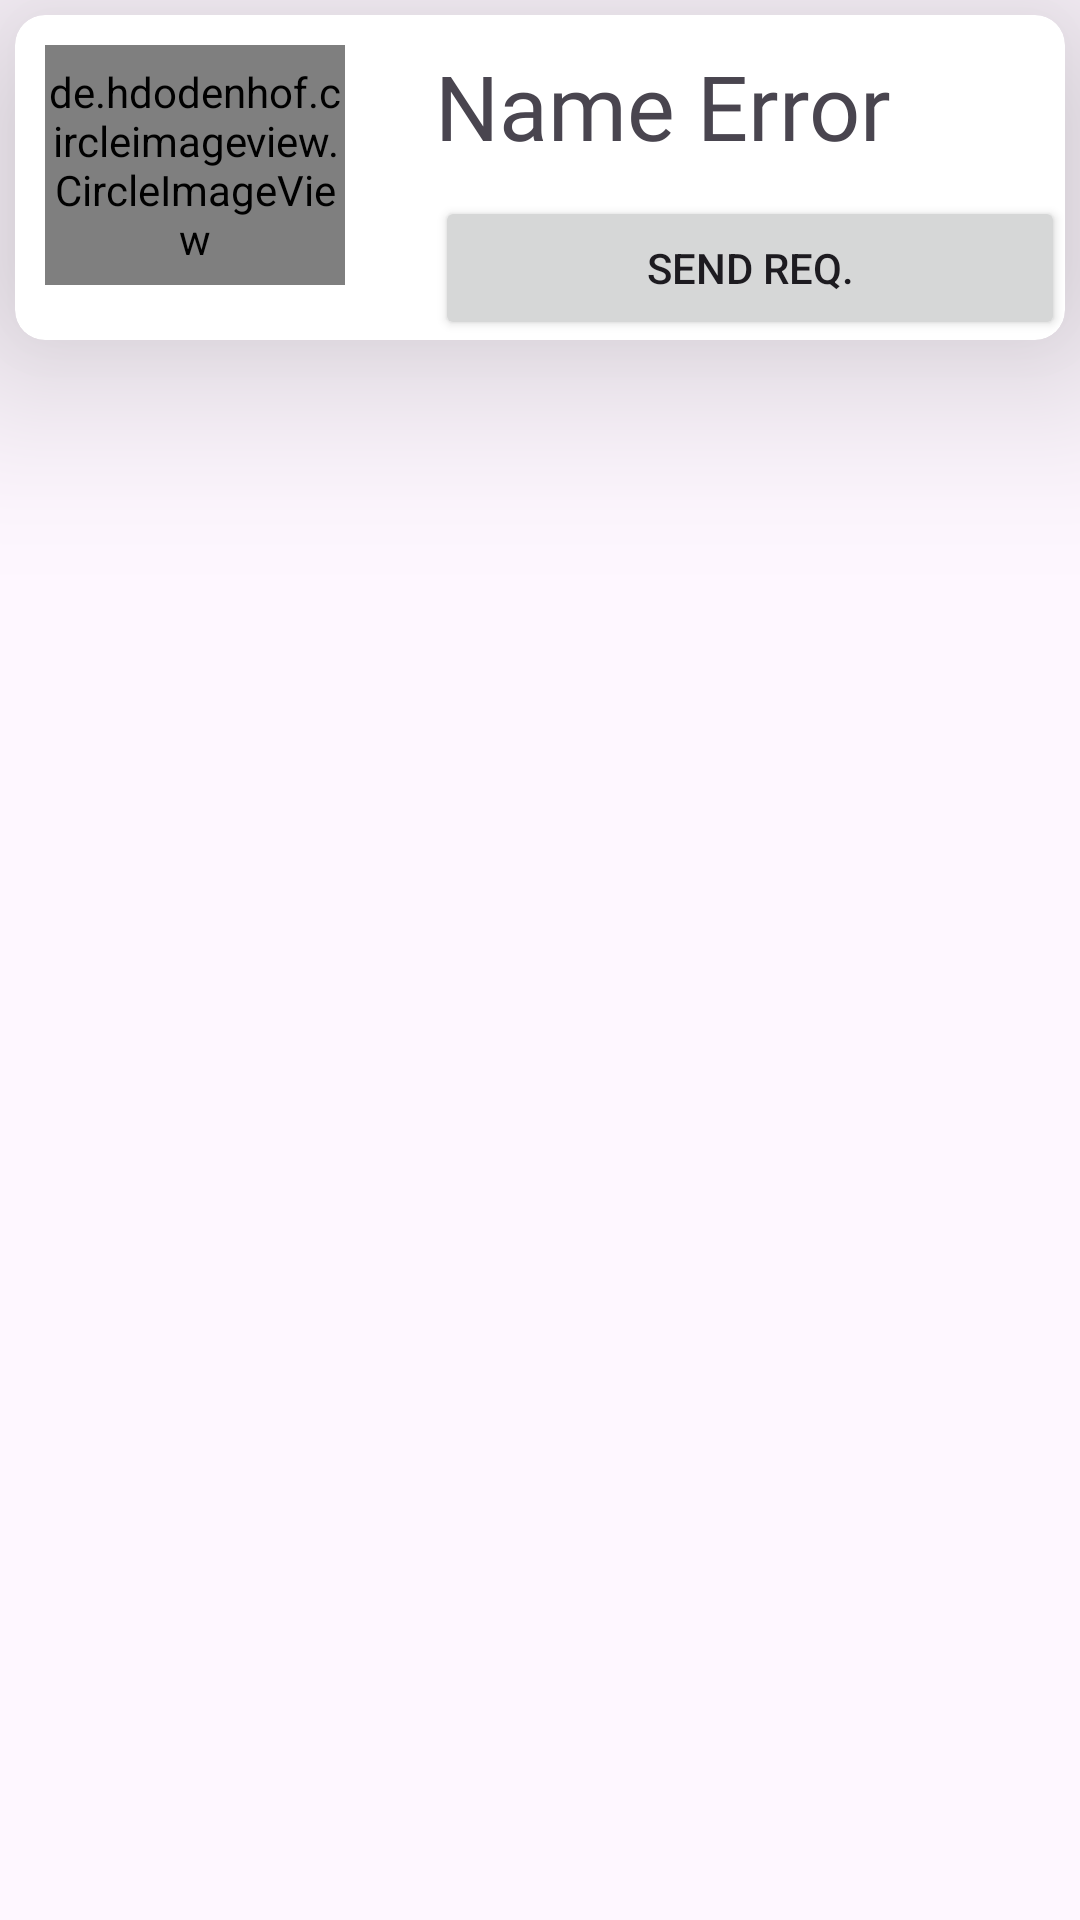

Android layout source for this screen:
<!-- AndroidManifest.xml: application theme Theme.Sahils_App -->
<!-- res/layout/request_design.xml -->
<?xml version="1.0" encoding="utf-8"?>
<LinearLayout xmlns:android="http://schemas.android.com/apk/res/android"
    android:layout_width="match_parent"
    android:layout_height="wrap_content"
    xmlns:app="http://schemas.android.com/apk/res-auto"
    android:layout_margin="1dp">

    <androidx.cardview.widget.CardView
        android:layout_width="match_parent"
        android:layout_height="wrap_content"
        app:cardElevation="40dp"
        android:layout_margin="5dp"
        android:backgroundTint="@color/white"
        app:cardCornerRadius="10dp">

        <LinearLayout
            android:layout_width="match_parent"
            android:layout_height="wrap_content"
            android:orientation="horizontal">
        <de.hdodenhof.circleimageview.CircleImageView
            android:id="@+id/fImage"
            android:layout_width="100dp"
            android:layout_height="80dp"
            android:src="@drawable/avatar"
            android:layout_margin="10dp"/>

        <LinearLayout
            android:layout_width="match_parent"
            android:layout_height="wrap_content"
            android:orientation="vertical"
            android:layout_marginLeft="10dp">

            <TextView
                android:id="@+id/fName"
                android:layout_width="wrap_content"
                android:layout_height="wrap_content"
                android:text="Name Error"
                android:fontFamily="@font/genos"
                android:textSize="30dp"
                android:layout_margin="10dp"/>

            <LinearLayout
                android:layout_width="match_parent"
                android:layout_height="wrap_content"
                android:layout_marginLeft="10dp"
                android:layout_weight="2">

            <androidx.appcompat.widget.AppCompatButton
                android:id="@+id/reqSend"
                android:layout_width="wrap_content"
                android:layout_height="wrap_content"
                android:layout_weight="1"
                android:text="Send Req."/>

        </LinearLayout>
        </LinearLayout>
        </LinearLayout>
    </androidx.cardview.widget.CardView>

</LinearLayout>
<!-- resources referenced by this layout -->
<resources>
  <!-- drawable avatar: jpeg bitmap (drawable, 3918 bytes) -->
  <style name="Theme.Sahils_App" parent="Base.Theme.Sahils_App" />
  <style name="Base.Theme.Sahils_App" parent="Theme.Material3.DayNight.NoActionBar">
          
          <item name="actionOverflowButtonStyle">@style/threedotcolor</item>
          
      </style>
  <style name="threedotcolor" parent="Widget.AppCompat.Light.ActionButton.Overflow">
  
          <item name="tint">#FDFDFD</item>
      </style>
  <!-- not gathered from this repository: default colours our renderer supplied (Android Studio template values) -->
  <color name="white">#FFFFFFFF</color>
</resources>
